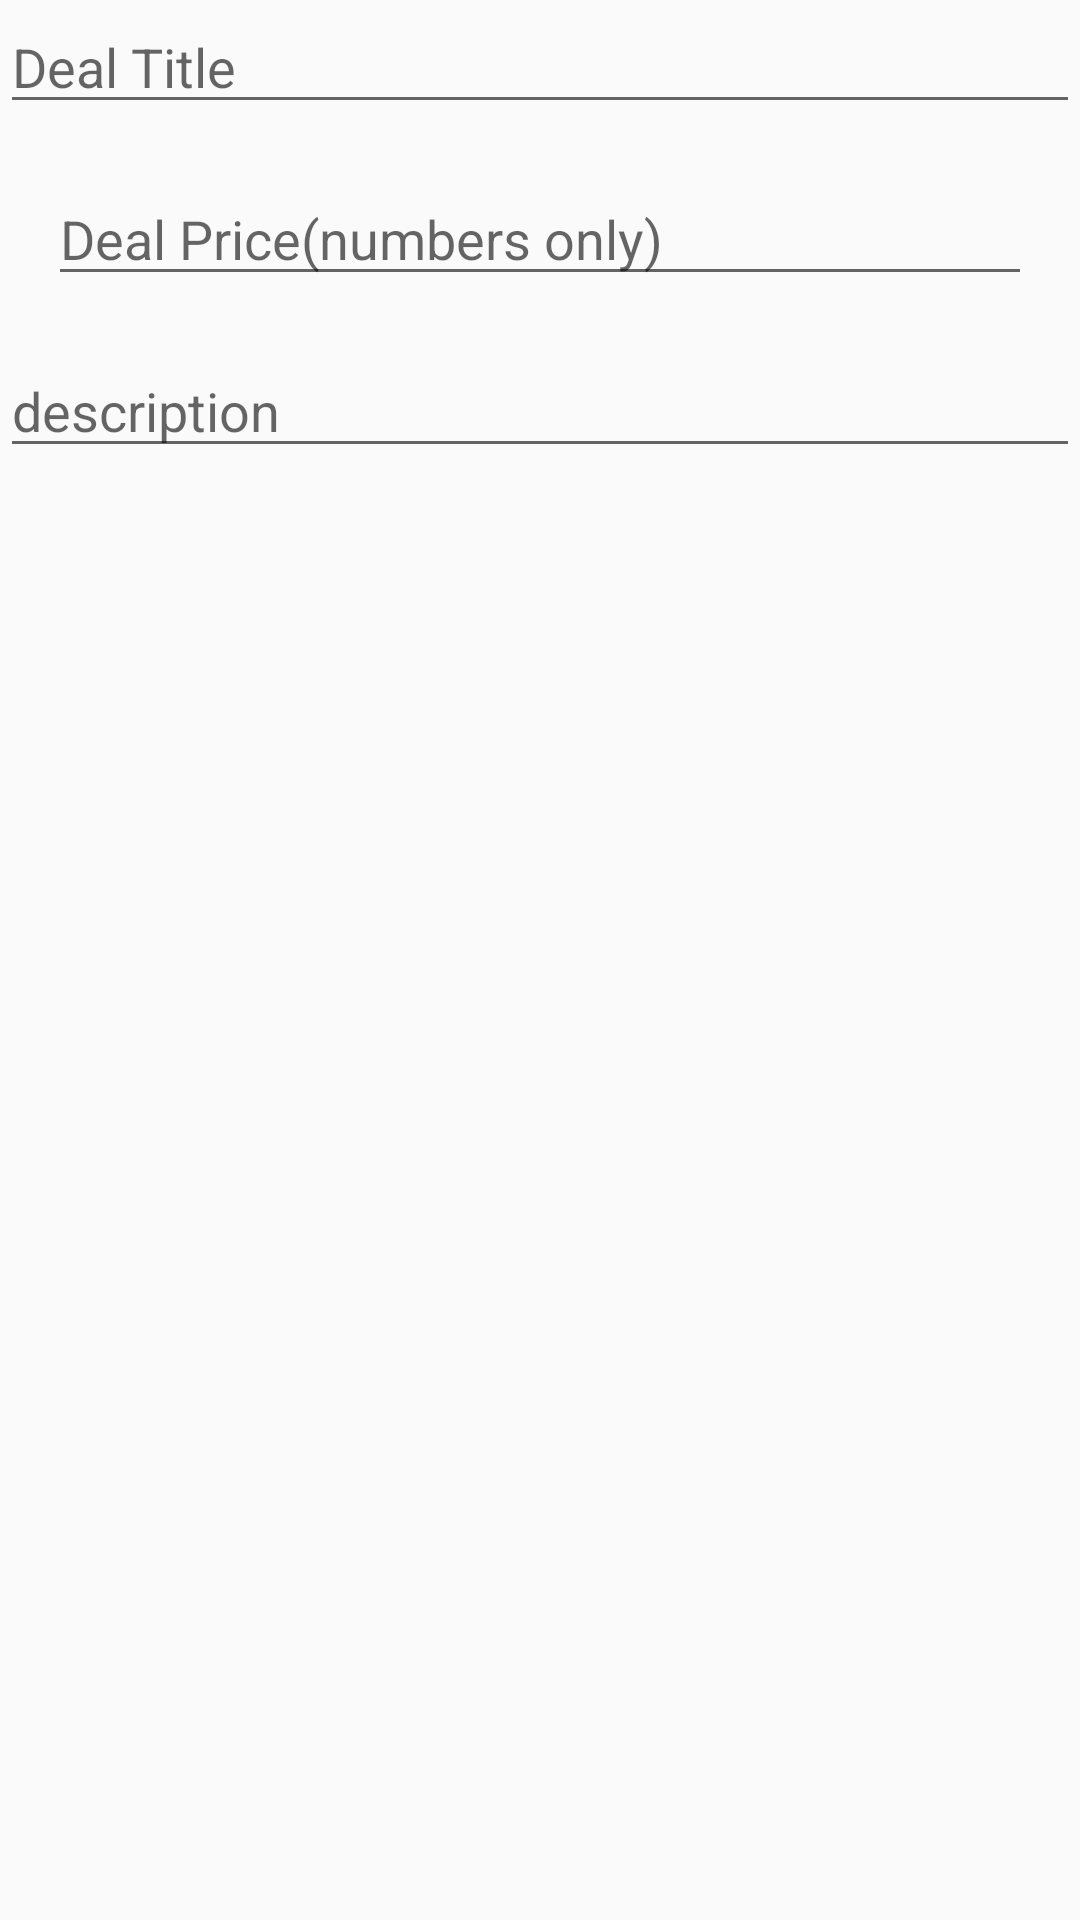

Produce the Android XML layout that renders to this screen, including the resource entries it uses.
<!-- AndroidManifest.xml: application theme AppTheme -->
<!-- res/layout/activity_deal.xml -->
<?xml version="1.0" encoding="utf-8"?>
<androidx.constraintlayout.widget.ConstraintLayout xmlns:android="http://schemas.android.com/apk/res/android"
    xmlns:app="http://schemas.android.com/apk/res-auto"
    xmlns:tools="http://schemas.android.com/tools"
    android:layout_width="match_parent"
    android:layout_height="match_parent"
    tools:context=".DealActivity">


    <EditText
        android:id="@+id/txtTitle"
        android:layout_width="match_parent"
        android:layout_height="wrap_content"
        android:layout_marginStart="@dimen/text_margin_standard"
        android:layout_marginTop="@dimen/text_margin_large"
        android:layout_marginEnd="@dimen/text_margin_standard"
        android:hint="@string/title_hint"
        app:layout_constraintEnd_toEndOf="parent"
        app:layout_constraintStart_toStartOf="parent"
        app:layout_constraintTop_toTopOf="parent" />


    <EditText
        android:id="@+id/txtPrice"
        android:layout_width="match_parent"
        android:layout_height="wrap_content"
        android:layout_marginStart="16dp"
        android:layout_marginTop="16dp"
        android:layout_marginEnd="16dp"
        android:hint="@string/price_hint"
        app:layout_constraintEnd_toEndOf="parent"
        app:layout_constraintHorizontal_bias="0.0"
        app:layout_constraintStart_toStartOf="parent"
        app:layout_constraintTop_toBottomOf="@+id/txtTitle" />


    <EditText
        android:id="@+id/txtDescription"
        android:layout_width="match_parent"
        android:layout_height="wrap_content"
        android:layout_marginStart="@dimen/text_margin_standard"
        android:layout_marginTop="16dp"
        android:layout_marginEnd="@dimen/text_margin_standard"
        android:hint="@string/description_hint"
        app:layout_constraintEnd_toEndOf="parent"
        app:layout_constraintHorizontal_bias="0.0"
        app:layout_constraintStart_toStartOf="parent"
        app:layout_constraintTop_toBottomOf="@+id/txtPrice" />
</androidx.constraintlayout.widget.ConstraintLayout>
<!-- resources referenced by this layout -->
<resources>
  <string name="description_hint">description</string>
  <string name="price_hint">Deal Price(numbers only)</string>
  <string name="title_hint">Deal Title</string>
  <style name="AppTheme" parent="Theme.AppCompat.Light.DarkActionBar">
          
          <item name="colorPrimary">@color/colorPrimary</item>
          <item name="colorPrimaryDark">@color/colorPrimaryDark</item>
          <item name="colorAccent">@color/colorAccent</item>
      </style>
  <!-- not gathered from this repository: default colours our renderer supplied (Android Studio template values) -->
  <color name="colorPrimary">#FF6200EE</color>
  <color name="colorPrimaryDark">#FF3700B3</color>
  <color name="colorAccent">#FF03DAC5</color>
</resources>
